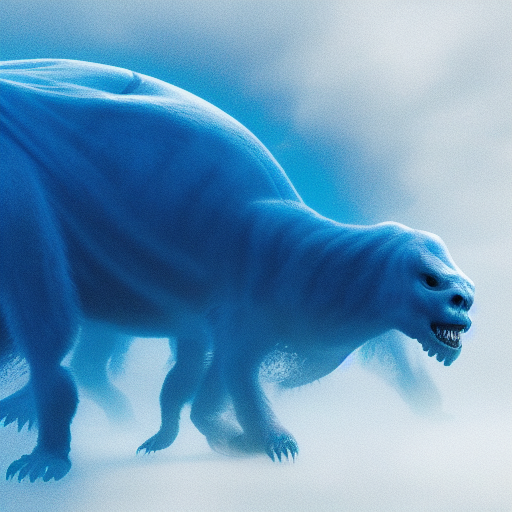
Generation parameters embedded in this image by AUTOMATIC1111 Stable Diffusion web UI or a fork of it (Forge, ...) (PNG 'parameters' text chunk):
A Colossal sized, Quadruped ,(Blue (ghosty 2) monster), (horror), white background, (full body), detail,city background, in the center of photo, dimly lit
Negative prompt: nsfw, lowres, bad anatomy, bad hands, text, error, missing fingers,extra digit, fewer digits, cropped, worst quality, low quality, normal quality, jpeg artifacts, signature, watermark, username, blurry
Steps: 23, Sampler: Euler a, CFG scale: 7, Seed: 1883142737, Size: 512x512, Model hash: 14749efc0a, Model: sd-v1-4-full-ema